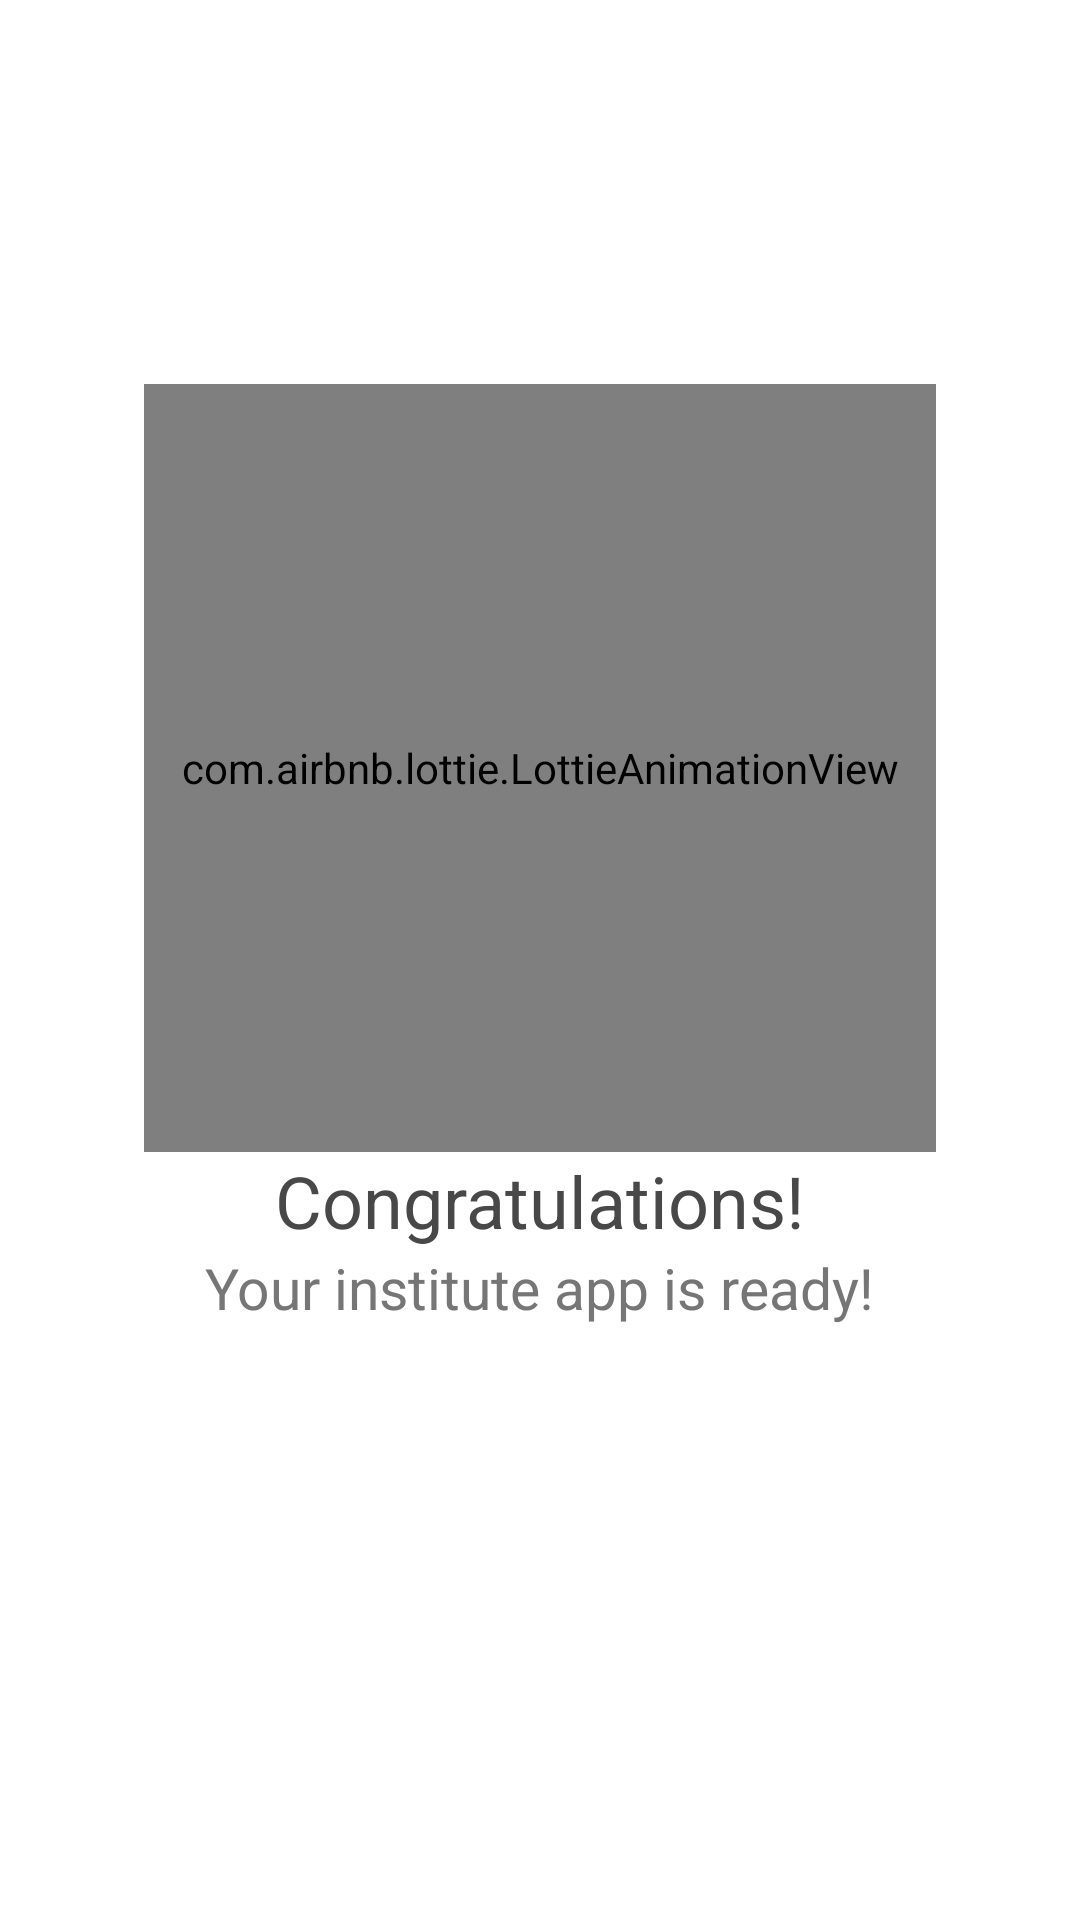

Write the Android layout XML for this screen, with the resource values it uses.
<!-- AndroidManifest.xml: application theme AppTheme -->
<!-- res/layout/activity_congratulations.xml -->
<?xml version="1.0" encoding="utf-8"?>
<RelativeLayout xmlns:android="http://schemas.android.com/apk/res/android"
    xmlns:app="http://schemas.android.com/apk/res-auto"
    xmlns:tools="http://schemas.android.com/tools"
    android:layout_width="match_parent"
    android:layout_height="match_parent"
    android:background="@color/colorWhite"
    tools:context=".ui.auth.AuthCompleteActivity">

    <com.airbnb.lottie.LottieAnimationView
        android:id="@+id/animationView"
        android:layout_width="match_parent"
        android:layout_height="256dp"
        android:layout_marginStart="48dp"
        android:layout_marginTop="128dp"
        android:layout_marginEnd="48dp"
        app:lottie_autoPlay="true"
        app:lottie_loop="true"
        app:lottie_rawRes="@raw/congratulations" />

    <TextView
        android:id="@+id/textView2"
        android:layout_width="wrap_content"
        android:layout_height="wrap_content"
        android:layout_below="@+id/animationView"
        android:layout_centerHorizontal="true"
        android:text="@string/text_congratulations"
        android:textColor="@color/colorPrimaryText"
        android:textSize="24sp"
        android:theme="@style/TextViewBold" />

    <TextView
        android:layout_width="wrap_content"
        android:layout_height="wrap_content"
        android:layout_below="@+id/textView2"
        android:layout_centerHorizontal="true"
        android:layout_marginStart="24dp"
        android:layout_marginEnd="24dp"
        android:gravity="center"
        android:text="@string/text_your_institute_app_is_ready"
        android:textColor="@color/colorSecondaryText"
        android:textSize="19sp"
        android:theme="@style/TextViewRegular" />

</RelativeLayout>
<!-- resources referenced by this layout -->
<resources>
  <color name="colorPrimaryText">#484848</color>
  <color name="colorSecondaryText">#767676</color>
  <color name="colorWhite">#FFFFFF</color>
  <string name="text_congratulations">Congratulations!</string>
  <string name="text_your_institute_app_is_ready">Your institute app is ready!</string>
  <style name="TextViewBold" parent="android:Widget.TextView">
          <item name="fontFamily">@font/josefinsans_bold</item>
      </style>
  <style name="TextViewRegular" parent="android:Widget.TextView">
          <item name="fontFamily">@font/nunitosans_regular</item>
      </style>
  <style name="AppTheme" parent="Theme.MaterialComponents.Light.NoActionBar">
          
          <item name="colorPrimary">@color/colorPrimary</item>
          <item name="colorPrimaryDark">@color/colorPrimaryDark</item>
          <item name="colorAccent">@color/colorAccent</item>
  
  
  
  
          <item name="tooltipFrameBackground">@color/colorWhite</item>
          <item name="popupMenuStyle">@style/PopupMenu</item>
          <item name="android:textAppearanceLargePopupMenu">@style/myPopupMenuTextAppearanceLarge</item>
          <item name="android:textAppearanceSmallPopupMenu">@style/myPopupMenuTextAppearanceSmall</item>
  
      </style>
  <color name="colorPrimary">#F9AA46</color>
  <color name="colorPrimaryDark">#F3F5F9</color>
  <color name="colorAccent">#F9AA46</color>
  <style name="PopupMenu" parent="@android:style/Widget.Material.Light.PopupMenu">
          <item name="android:popupBackground">@android:color/white</item>
          <item name="android:textColor">@color/colorPrimaryText</item>
          <item name="android:textSize">17sp</item>
          <item name="fontFamily">@font/nunitosans_regular</item>
      </style>
  <style name="myPopupMenuTextAppearanceLarge" parent="@android:style/TextAppearance.DeviceDefault.Widget.PopupMenu.Large">
          <item name="android:textColor">@color/colorPrimaryText</item>
          <item name="android:textSize">21sp</item>
          <item name="fontFamily">@font/nunitosans_regular</item>
      </style>
  <style name="myPopupMenuTextAppearanceSmall" parent="@android:style/TextAppearance.DeviceDefault.Widget.PopupMenu.Small">
          <item name="android:textColor">@color/colorPrimaryText</item>
          <item name="android:textSize">17sp</item>
          <item name="fontFamily">@font/nunitosans_regular</item>
      </style>
</resources>
